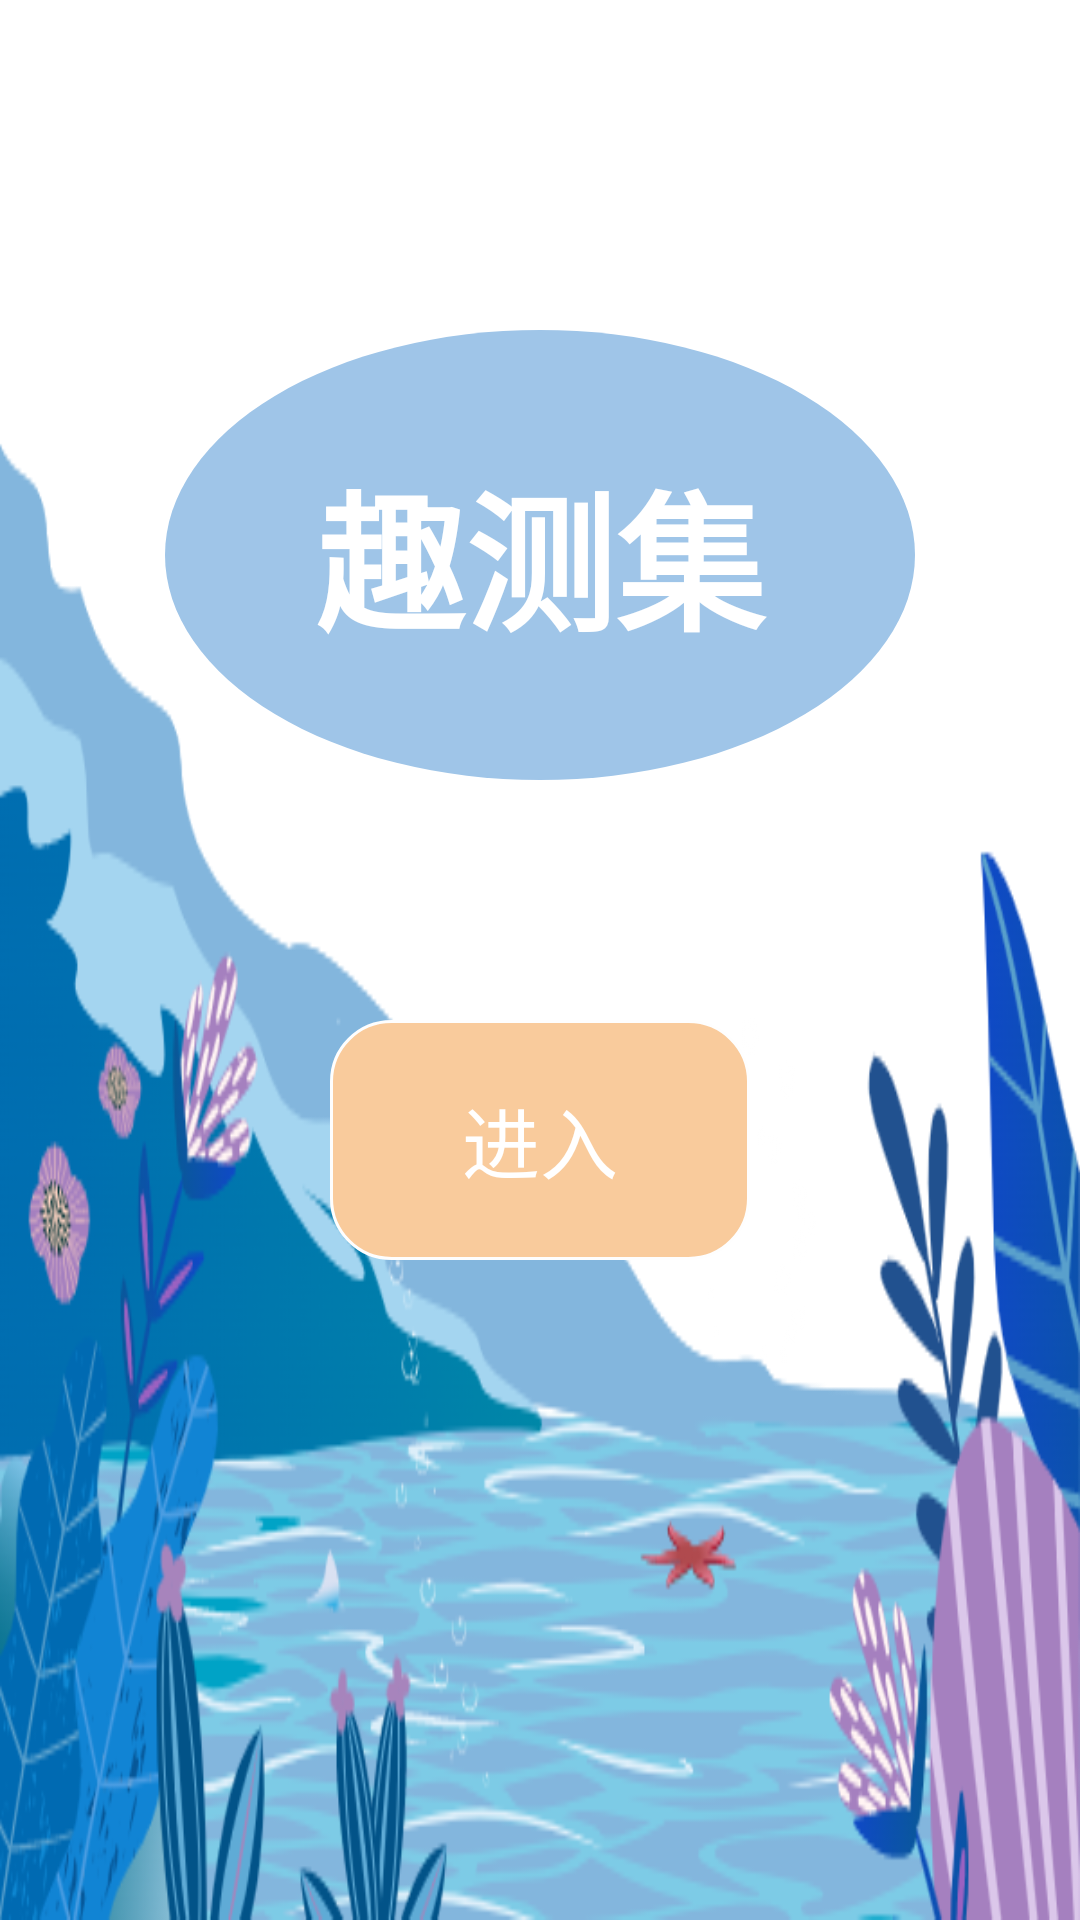

Reconstruct the res/layout file that produces this screen, plus the resources it refers to.
<!-- AndroidManifest.xml: activity theme Theme.FunTestsApp.NoActionBar -->
<!-- res/layout/activity_main.xml -->
<?xml version="1.0" encoding="utf-8"?>
<LinearLayout xmlns:android="http://schemas.android.com/apk/res/android"
    android:orientation="vertical"
    android:layout_width="fill_parent"
    android:layout_height="fill_parent"
    android:background="@drawable/b2">
    <TextView
        android:layout_width="fill_parent"
        android:layout_height="110dp"
        android:text=""
        />

    <Button
        android:id="@+id/quce"
        android:layout_width="250dp"
        android:layout_height="150dp"
        android:layout_gravity="center_horizontal"
        android:background="@drawable/shape_circle"
        android:text="趣测集"
        android:textStyle="bold"
        android:textColor="@color/white"
        android:gravity="center"
        android:textSize="50sp" />

    <TextView
        android:layout_width="fill_parent"
        android:layout_height="80dp"
        android:text=""
        />

    <Button
        android:id="@+id/btn1"
        android:layout_width="140dp"
        android:layout_height="80dp"
        android:layout_gravity="center_horizontal"
        android:layout_marginBottom="230dp"
        android:background="@drawable/button_yellow"
        android:gravity="center"
        android:text="进入"
        android:textColor="@color/white"
        android:textSize="26sp" />

</LinearLayout>
<!-- resources referenced by this layout -->
<resources>
  <!-- drawable b2: png bitmap (drawable, 94406 bytes) -->
  <!-- drawable button_yellow (drawable) -->
  <?xml version="1.0" encoding="utf-8"?>
  <shape xmlns:android="http://schemas.android.com/apk/res/android">
      <solid android:color="#f9cb9c" />
      <stroke android:width="1dip" android:color="#fefefe" />
      <corners android:radius="20dp"/>
      <padding android:bottom="10dp"
          android:left="10dp"
          android:right="10dp"
          android:top="10dp"/>
  </shape>
  <!-- drawable shape_circle (drawable) -->
  <?xml version="1.0" encoding="utf-8"?>
  <shape xmlns:android="http://schemas.android.com/apk/res/android"
      android:shape="oval">
  
      
      <solid android:color="#9fc5e8" />
  
      
      
      <corners android:radius="360dip" />
  
      
      <padding
          android:bottom="10dp"
          android:left="10dp"
          android:right="10dp"
          android:top="10dp" />
  
  </shape>
  <style name="Theme.FunTestsApp.NoActionBar">
          <item name="windowActionBar">false</item>
          <item name="windowNoTitle">true</item>
      </style>
  <!-- not gathered from this repository: default colours our renderer supplied (Android Studio template values) -->
  <color name="white">#FFFFFFFF</color>
</resources>
